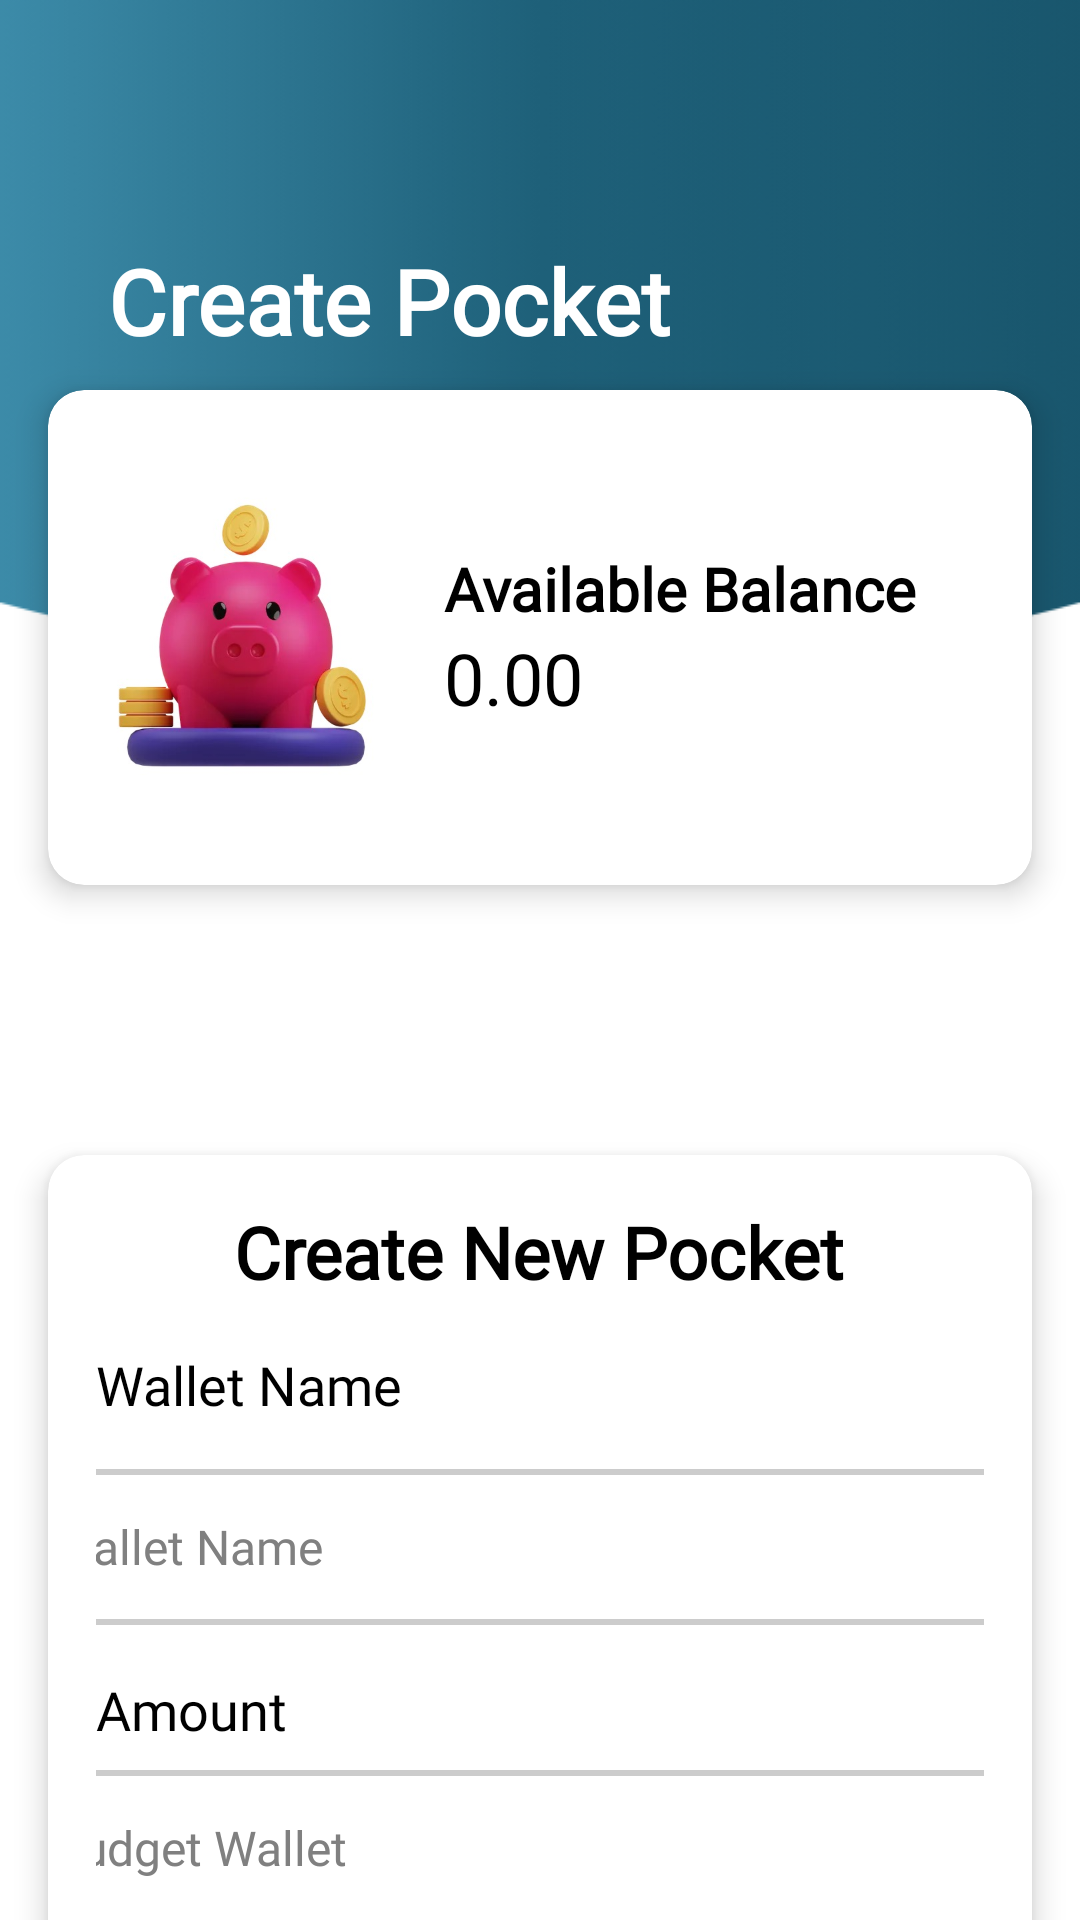

Write the Android layout XML for this screen, with the resource values it uses.
<!-- AndroidManifest.xml: application theme Theme.AppCompat.NoActionBar -->
<!-- res/layout/fragment_create.xml -->
<?xml version="1.0" encoding="utf-8"?>
<androidx.constraintlayout.widget.ConstraintLayout xmlns:android="http://schemas.android.com/apk/res/android"
    xmlns:app="http://schemas.android.com/apk/res-auto"
    xmlns:tools="http://schemas.android.com/tools"
    android:layout_width="match_parent"
    android:layout_height="match_parent"
    android:background="@drawable/bgtest003"
    tools:context=".Create.CreateFragment">

    
    <TextView
        android:id="@+id/Create_PocketPN"
        android:layout_width="wrap_content"
        android:layout_height="wrap_content"
        android:layout_marginStart="36dp"
        android:layout_marginTop="80dp"
        android:fontFamily="@font/kanitregular"
        android:text="Create Pocket"
        android:textColor="#FFFFFF"
        android:textSize="30sp"
        android:textStyle="bold"
        app:layout_constraintStart_toStartOf="parent"
        app:layout_constraintTop_toTopOf="parent" />

    
    <androidx.cardview.widget.CardView
        android:id="@+id/cardAvailableBalance"
        android:layout_width="match_parent"
        android:layout_height="165dp"
        android:layout_marginStart="16dp"
        android:layout_marginTop="130dp"
        android:layout_marginEnd="16dp"
        app:cardBackgroundColor="#FFFF"
        app:cardCornerRadius="12dp"
        app:cardElevation="6dp"
        app:layout_constraintEnd_toEndOf="parent"
        app:layout_constraintStart_toStartOf="parent"
        app:layout_constraintTop_toTopOf="parent">

        <LinearLayout
            android:layout_width="match_parent"
            android:layout_height="match_parent"
            android:gravity="center_vertical"
            android:orientation="horizontal"
            android:padding="16dp">

            
            <ImageView
                android:id="@+id/imageView4"
                android:layout_width="100dp"
                android:layout_height="100dp"
                android:layout_marginEnd="16dp"
                android:contentDescription="Balance Icon"
                android:src="@drawable/qwqq" />

            
            <LinearLayout
                android:layout_width="wrap_content"
                android:layout_height="wrap_content"
                android:orientation="vertical">

                <TextView
                    android:id="@+id/balanceTxt"
                    android:layout_width="wrap_content"
                    android:layout_height="wrap_content"
                    android:fontFamily="@font/kanitregular"
                    android:text="Available Balance"
                    android:textColor="#000000"
                    android:textSize="20sp"
                    android:textStyle="bold" />

                <TextView
                    android:id="@+id/totalBalance"
                    android:layout_width="wrap_content"
                    android:layout_height="wrap_content"
                    android:fontFamily="@font/kanitregular"
                    android:text="0.00"
                    android:textColor="#000000"
                    android:textSize="24sp" />
            </LinearLayout>
        </LinearLayout>

    </androidx.cardview.widget.CardView>

    
    <androidx.cardview.widget.CardView
        android:id="@+id/cardCreatePocket"
        android:layout_width="match_parent"
        android:layout_height="wrap_content"
        android:layout_marginStart="16dp"
        android:layout_marginTop="90dp"
        android:layout_marginEnd="16dp"
        app:cardBackgroundColor="#FFFFFF"
        app:cardCornerRadius="12dp"
        app:cardElevation="6dp"
        app:layout_constraintEnd_toEndOf="parent"
        app:layout_constraintStart_toStartOf="parent"
        app:layout_constraintTop_toBottomOf="@+id/cardAvailableBalance">

        <LinearLayout
            android:layout_width="match_parent"
            android:layout_height="wrap_content"
            android:gravity="center_horizontal"
            android:orientation="vertical"
            android:padding="16dp"> 

            
            <TextView
                android:id="@+id/TabName3"
                android:layout_width="wrap_content"
                android:layout_height="wrap_content"
                android:layout_marginBottom="16dp"
                android:fontFamily="@font/kanitregular"
                android:text="Create New Pocket"
                android:textColor="#000000"
                android:textSize="24sp"
                android:textStyle="bold"/>

            
            <TextView
                android:id="@+id/text_wallet_name"
                android:layout_width="wrap_content"
                android:layout_height="wrap_content"
                android:layout_gravity="start"
                android:layout_marginBottom="8dp"
                android:fontFamily="@font/kanitregular"
                android:text="Wallet Name"
                android:textColor="#000000"
                android:textSize="18sp" /> 

            <EditText
                android:id="@+id/nameWallet"
                android:layout_width="350dp"
                android:layout_height="52dp"
                android:layout_marginTop="8dp"
                android:layout_marginBottom="16dp"
                android:background="@drawable/edittext_rounded"
                android:fontFamily="@font/kanitregular"
                android:hint="Wallet Name"
                android:inputType="text"
                android:padding="12dp"
                android:textColor="#000000"
                android:textColorHint="#808080"
                android:textSize="16sp" />

            
            <TextView
                android:id="@+id/text_Amount"
                android:layout_width="wrap_content"
                android:layout_height="wrap_content"
                android:layout_gravity="start"
                android:layout_marginBottom="8dp"
                android:fontFamily="@font/kanitregular"
                android:text="Amount"
                android:textColor="#000000"
                android:textSize="18sp" /> 

            <EditText
                android:id="@+id/balanceWallet"
                android:layout_width="350dp"
                android:layout_height="52dp"
                android:layout_marginBottom="16dp"
                android:background="@drawable/edittext_rounded"
                android:fontFamily="@font/kanitregular"
                android:hint="Budget Wallet"
                android:inputType="number"
                android:padding="12dp"
                android:textColor="#000000"
                android:textColorHint="#808080"
                android:textSize="16sp" />

            
            <RadioGroup
                android:id="@+id/radioGroupWalletType"
                android:layout_width="wrap_content"
                android:layout_height="wrap_content"
                android:orientation="horizontal">

                <RadioButton
                    android:id="@+id/rbExpense"
                    android:layout_width="wrap_content"
                    android:layout_height="wrap_content"
                    android:layout_marginEnd="16dp"
                    android:layout_marginBottom="16dp"
                    android:button="@drawable/custom_radio_button"
                    android:checked="true"
                    android:fontFamily="@font/kanitregular"
                    android:text="Expense"
                    android:textColor="#000000"
                    android:textSize="16sp" />

                <RadioButton
                    android:id="@+id/rbSaving"
                    android:layout_width="wrap_content"
                    android:layout_height="wrap_content"
                    android:button="@drawable/custom_radio_button"
                    android:fontFamily="@font/kanitregular"
                    android:text="Saving"
                    android:textColor="#000000"
                    android:textSize="16sp" />

            </RadioGroup>

            
            <EditText
                android:id="@+id/targetAmountEditText"
                android:layout_width="350dp"
                android:layout_height="52dp"
                android:layout_marginBottom="20dp"
                android:background="@drawable/edittext_rounded"
                android:fontFamily="@font/kanitregular"
                android:hint="Enter Target Amount"
                android:padding="12dp"
                android:textColor="#000000"
                android:textColorHint="#808080"
                android:textSize="16sp"
                android:visibility="visible" />

            
            <Button
                android:id="@+id/addWalletBtn"
                android:layout_width="350dp"
                android:layout_height="48dp"
                android:layout_marginTop="8dp"
                android:background="@drawable/rounded_button2"
                android:fontFamily="@font/kanitregular"
                android:text="Create Pocket"
                android:textColor="@android:color/white"
                android:textSize="16sp" />

        </LinearLayout>


    </androidx.cardview.widget.CardView>


</androidx.constraintlayout.widget.ConstraintLayout>
<!-- resources referenced by this layout -->
<resources>
  <!-- drawable bgtest003: png bitmap (drawable, 11093 bytes) -->
  <!-- drawable custom_radio_button (drawable) -->
  <?xml version="1.0" encoding="utf-8"?>
  <selector xmlns:android="http://schemas.android.com/apk/res/android">
      
      <item android:drawable="@drawable/radio_checked" android:state_checked="true"/>
      
      <item android:drawable="@drawable/radio_unchecked"/>
  </selector>
  <!-- drawable edittext_rounded (drawable) -->
  <?xml version="1.0" encoding="utf-8"?>
  <shape xmlns:android="http://schemas.android.com/apk/res/android"
      android:shape="rectangle">
  
      <corners android:radius="25dp"/>
      <solid android:color="#FFFFFF"/>
      <stroke android:width="2dp" android:color="#CCCCCC"/>
  </shape>
  <!-- drawable qwqq: jpeg bitmap (drawable, 23790 bytes) -->
  <!-- drawable rounded_button2 (drawable) -->
  <shape xmlns:android="http://schemas.android.com/apk/res/android" android:shape="rectangle">
      <solid android:color="#2E5077"/>
      <corners android:radius="25dp"/>
  </shape>
  <!-- drawable radio_checked (drawable) -->
  <?xml version="1.0" encoding="utf-8"?>
  <shape xmlns:android="http://schemas.android.com/apk/res/android"
      android:shape="oval">
      <solid android:color="#1e6079"/> 
      <size android:width="24dp" android:height="24dp"/>
      <stroke android:width="2dp" android:color="#1e6079"/>
  </shape>
  <!-- drawable radio_unchecked (drawable) -->
  <?xml version="1.0" encoding="utf-8"?>
  <shape xmlns:android="http://schemas.android.com/apk/res/android"
      android:shape="oval">
      <solid android:color="#FFFFFF"/> 
      <size android:width="24dp" android:height="24dp"/>
      <stroke android:width="2dp" android:color="#1e6079"/> 
  </shape>
</resources>
